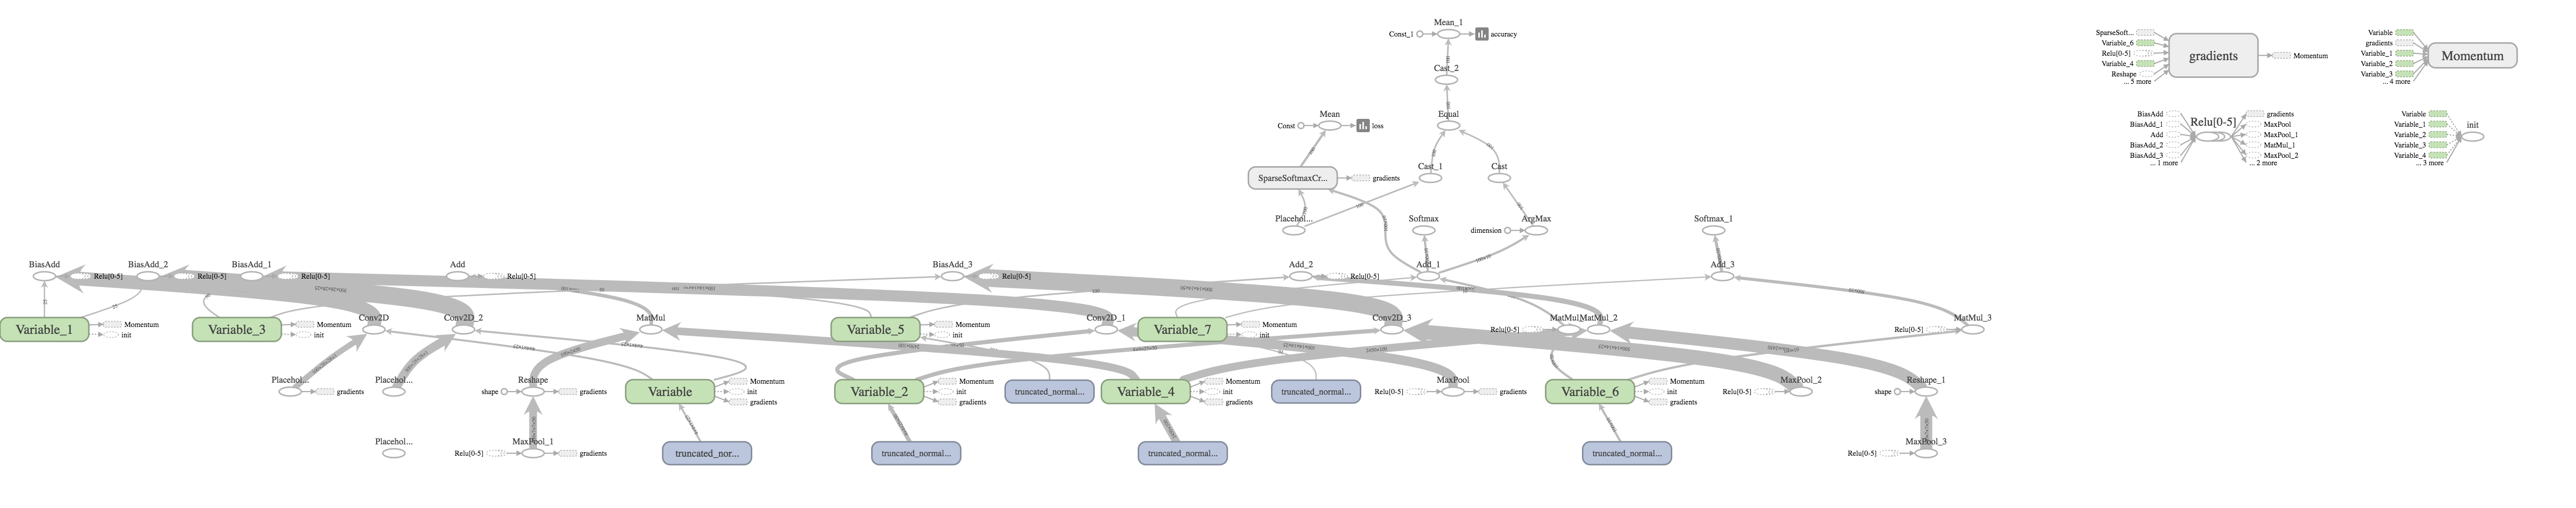

Reproduce this figure in Python.
import matplotlib.pyplot as plt
import numpy as np
import tensorflow as tf
from tensorflow.contrib.learn.python.learn.datasets.mnist import read_data_sets
from tensorflow.python.framework import ops
ops.reset_default_graph()
tf.reset_default_graph()

# Start a graph session
sess = tf.Session()

# Load data
data_dir = 'temp'
mnist = read_data_sets(data_dir)

# Convert images into 28x28 (they are downloaded as 1x784)
train_xdata = np.array([np.reshape(x, (28,28)) for x in mnist.train.images])
test_xdata = np.array([np.reshape(x, (28,28)) for x in mnist.test.images])

# Convert labels into one-hot encoded vectors
train_labels = mnist.train.labels
test_labels = mnist.test.labels

# Set model parameters
batch_size = 100
learning_rate = 0.005
evaluation_size = 500
image_width = train_xdata[0].shape[0]
image_height = train_xdata[0].shape[1]
target_size = max(train_labels) + 1
num_channels = 1 # greyscale = 1 channel
generations = 500
eval_every = 5
conv1_features = 25
conv2_features = 50
max_pool_size1 = 2 # NxN window for 1st max pool layer
max_pool_size2 = 2 # NxN window for 2nd max pool layer
fully_connected_size1 = 100

x_input_shape = (batch_size, image_width, image_height, num_channels)
x_input = tf.placeholder(tf.float32, shape=x_input_shape)
y_target = tf.placeholder(tf.int32, shape=(batch_size))

eval_input_shape = (evaluation_size, image_width, image_height, num_channels)
eval_input = tf.placeholder(tf.float32, shape=eval_input_shape)
eval_target = tf.placeholder(tf.int32, shape=(evaluation_size))


# Convolutional layer variables
conv1_weight = tf.Variable(tf.truncated_normal([4, 4, num_channels, conv1_features],
                                               stddev=0.1, dtype=tf.float32))
conv1_bias = tf.Variable(tf.zeros([conv1_features], dtype=tf.float32))

conv2_weight = tf.Variable(tf.truncated_normal([4, 4, conv1_features, conv2_features],
                                               stddev=0.1, dtype=tf.float32))
conv2_bias = tf.Variable(tf.zeros([conv2_features], dtype=tf.float32))

# fully connected variables
resulting_width = image_width // (max_pool_size1 * max_pool_size2)
resulting_height = image_height // (max_pool_size1 * max_pool_size2)
full1_input_size = resulting_width * resulting_height * conv2_features
full1_weight = tf.Variable(tf.truncated_normal([full1_input_size, fully_connected_size1],
                          stddev=0.1, dtype=tf.float32))
full1_bias = tf.Variable(tf.truncated_normal([fully_connected_size1], stddev=0.1, dtype=tf.float32))
full2_weight = tf.Variable(tf.truncated_normal([fully_connected_size1, target_size],
                                               stddev=0.1, dtype=tf.float32))
full2_bias = tf.Variable(tf.truncated_normal([target_size], stddev=0.1, dtype=tf.float32))

# Initialize Model Operations
def my_conv_net(input_data):
    # First Conv-ReLU-MaxPool Layer
    conv1 = tf.nn.conv2d(input_data, conv1_weight, strides=[1, 1, 1, 1], padding='SAME')
    relu1 = tf.nn.relu(tf.nn.bias_add(conv1, conv1_bias))
    max_pool1 = tf.nn.max_pool(relu1, ksize=[1, max_pool_size1, max_pool_size1, 1],
                               strides=[1, max_pool_size1, max_pool_size1, 1], padding='SAME')

    # Second Conv-ReLU-MaxPool Layer
    conv2 = tf.nn.conv2d(max_pool1, conv2_weight, strides=[1, 1, 1, 1], padding='SAME')
    relu2 = tf.nn.relu(tf.nn.bias_add(conv2, conv2_bias))
    max_pool2 = tf.nn.max_pool(relu2, ksize=[1, max_pool_size2, max_pool_size2, 1],
                               strides=[1, max_pool_size2, max_pool_size2, 1], padding='SAME')

    # Transform Output into a 1xN layer for next fully connected layer
    final_conv_shape = max_pool2.get_shape().as_list()
    final_shape = final_conv_shape[1] * final_conv_shape[2] * final_conv_shape[3]
    flat_output = tf.reshape(max_pool2, [final_conv_shape[0], final_shape])

    # First Fully Connected Layer
    fully_connected1 = tf.nn.relu(tf.add(tf.matmul(flat_output, full1_weight), full1_bias))

    # Second Fully Connected Layer
    final_model_output = tf.add(tf.matmul(fully_connected1, full2_weight), full2_bias)
    
    return(final_model_output)

model_output = my_conv_net(x_input)
test_model_output = my_conv_net(eval_input)

# Declare Loss Function (softmax cross entropy)
loss = tf.reduce_mean(tf.nn.sparse_softmax_cross_entropy_with_logits(logits=model_output, labels=y_target))
#write loss
tf.summary.scalar("loss", loss)

# Create a prediction function
prediction = tf.nn.softmax(model_output)
test_prediction = tf.nn.softmax(test_model_output)

# Create accuracy function
def get_accuracy(logits, targets):
    batch_predictions = np.argmax(logits, axis=1)
    num_correct = np.sum(np.equal(batch_predictions, targets))
    return(100. * num_correct/batch_predictions.shape[0])
	
# Declare accuracy function
correct_prediction = tf.equal(tf.cast(tf.argmax(model_output, 1), tf.float32), tf.cast(y_target, tf.float32))
accuracy = tf.reduce_mean(tf.cast(correct_prediction, tf.float32))
#write accuracy
tf.summary.scalar("accuracy", accuracy)

# Create an optimizer
my_optimizer = tf.train.MomentumOptimizer(learning_rate, 0.9)
train_step = my_optimizer.minimize(loss)

summ = tf.summary.merge_all()

# Initialize Variables
init = tf.global_variables_initializer()    
sess.run(init)
writer = tf.summary.FileWriter(data_dir)
writer.add_graph(sess.graph)

# Start training loop
train_loss = []
train_acc = []
test_acc = []
for i in range(generations):
    rand_index = np.random.choice(len(train_xdata), size=batch_size)
    rand_x = train_xdata[rand_index]
    rand_x = np.expand_dims(rand_x, 3)
    rand_y = train_labels[rand_index]
    train_dict = {x_input: rand_x, y_target: rand_y}

    sess.run(train_step, feed_dict=train_dict)
    #temp_train_loss, temp_train_preds = sess.run([loss, prediction], feed_dict=train_dict)
    #temp_train_acc = get_accuracy(temp_train_preds, rand_y)

    temp_train_acc, temp_train_loss, temp_train_preds, s = sess.run([accuracy, loss, prediction, summ], feed_dict=train_dict)
    writer.add_summary(s, i)

    
    if (i+1) % eval_every == 0:
        eval_index = np.random.choice(len(test_xdata), size=evaluation_size)
        eval_x = test_xdata[eval_index]
        eval_x = np.expand_dims(eval_x, 3)
        eval_y = test_labels[eval_index]
        test_dict = {eval_input: eval_x, eval_target: eval_y}
        test_preds = sess.run(test_prediction, feed_dict=test_dict)
        temp_test_acc = get_accuracy(test_preds, eval_y)

        # Record and print results
        train_loss.append(temp_train_loss)
        train_acc.append(temp_train_acc)
        test_acc.append(temp_test_acc)
        acc_and_loss = [(i+1), temp_train_loss, temp_train_acc, temp_test_acc]
        acc_and_loss = [np.round(x,2) for x in acc_and_loss]
        print('Generation # {}. Train Loss: {:.2f}. Train Acc (Test Acc): {:.2f} ({:.2f})'.format(*acc_and_loss))

		
		
